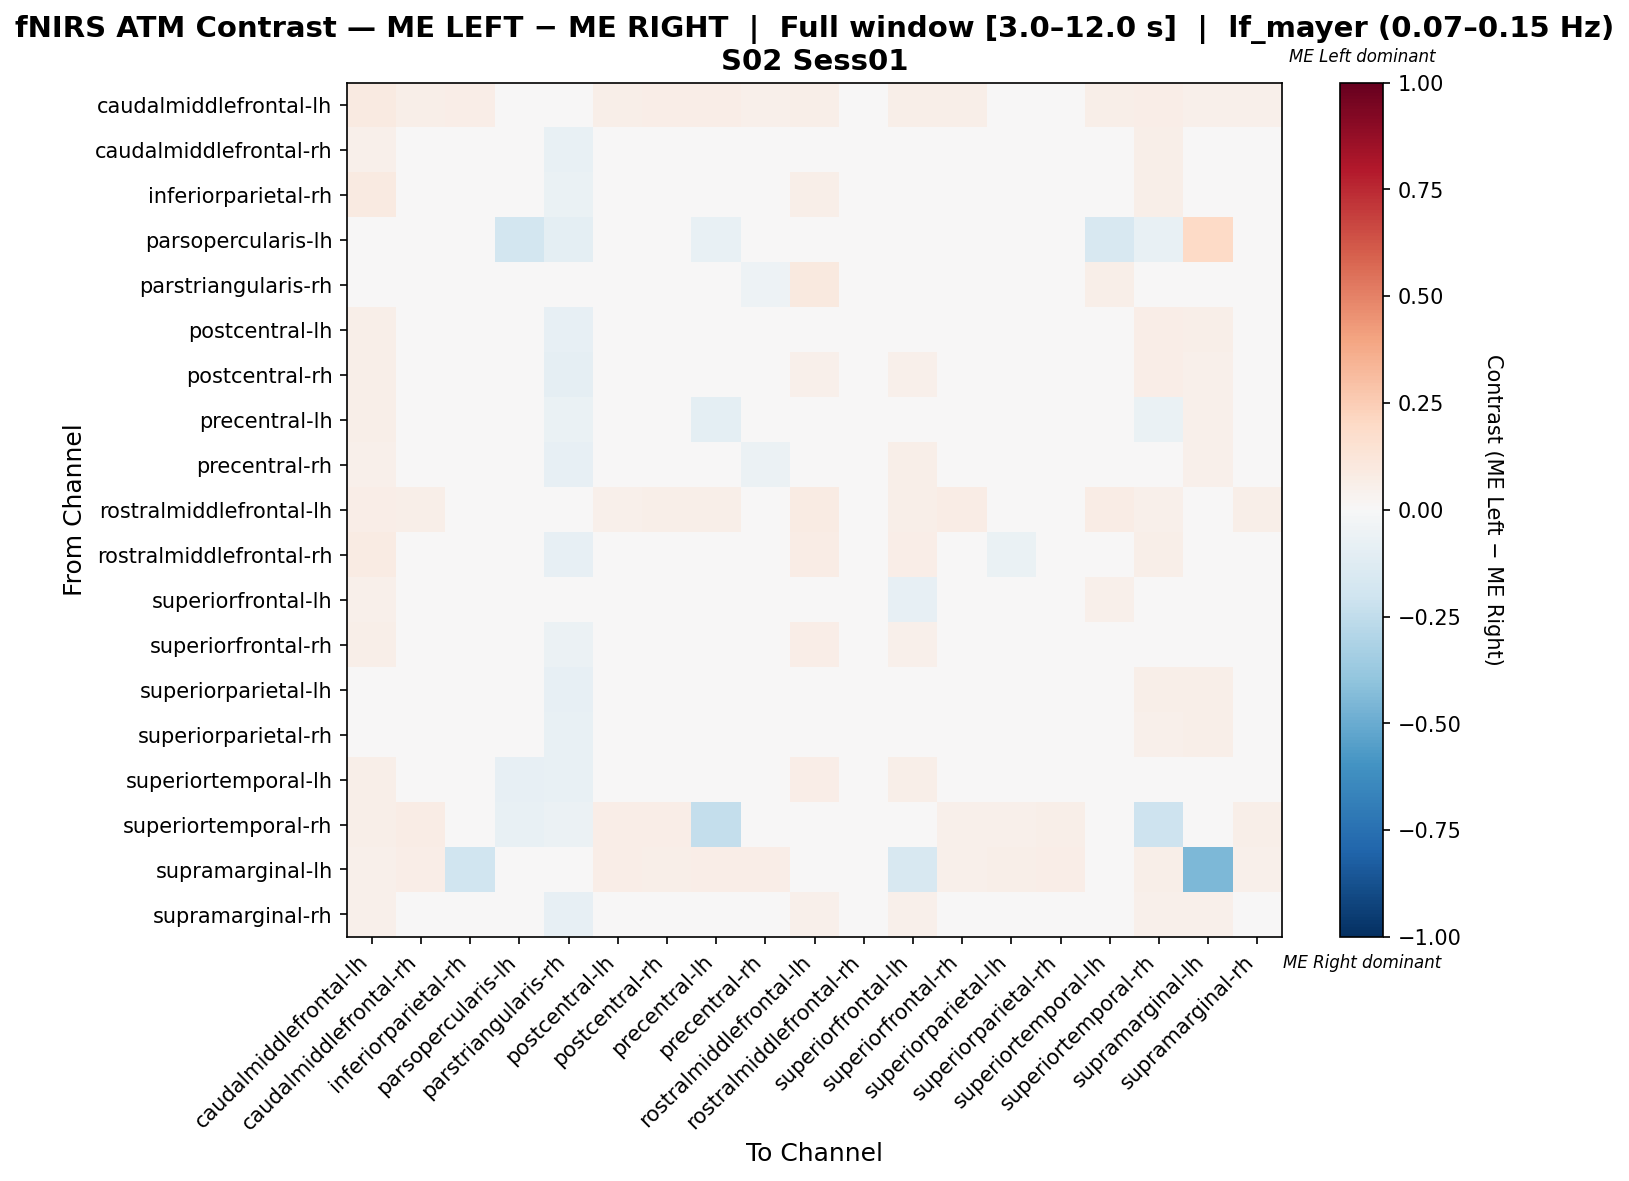

Values plotted in this chart, from the file beside it:
, caudalmiddlefrontal-lh, caudalmiddlefrontal-rh, inferiorparietal-rh, parsopercularis-lh, parstriangularis-rh, postcentral-lh, postcentral-rh, precentral-lh, precentral-rh, rostralmiddlefrontal-lh, rostralmiddlefrontal-rh, superiorfrontal-lh, superiorfrontal-rh, superiorparietal-lh, superiorparietal-rh, superiortemporal-lh, superiortemporal-rh, supramarginal-lh, supramarginal-rh
caudalmiddlefrontal-lh, 0.08889, 0.06032, 0.06667, 0.004762, 0.009524, 0.06032, 0.06349, 0.06667, 0.05397, 0.05873, 0.03175, 0.06032, 0.05873, 0.04127, 0.04921, 0.05873, 0.06508, 0.05079, 0.05079
caudalmiddlefrontal-rh, 0.05297, -0.009844, -0.01803, 0.003876, -0.0769, -0.02935, -0.02793, 0.01686, -0.01501, 0.04264, -0.01637, 0.0446, -0.004061, -0.03839, -0.02535, 0.01581, 0.06202, 0.0491, -0.02664
inferiorparietal-rh, 0.08941, -0.01731, -0.008319, 0.007059, -0.06437, -0.01731, -0.01261, -0.007899, -0.02672, 0.05647, -0.002941, 0.01832, -0.01025, -0.03613, -0.02437, 0.006471, 0.06118, 0.01134, -0.02202
parsopercularis-lh, 0.03297, 0.03297, 0.03297, -0.1854, -0.09615, 0.03297, 0.03297, -0.07418, 0.03297, 0.03297, 0.0, 0.03297, 0.03297, 0.03297, 0.03297, -0.1635, -0.07418, 0.1978, 0.03297
parstriangularis-rh, 0.03846, -0.02789, -0.01443, -0.01669, 0.01888, -0.03263, -0.04211, -0.03737, -0.05159, 0.0989, -0.02768, 0.02898, 0.03578, -0.04211, -0.02789, 0.06078, 0.01003, 0.03846, -0.009895
postcentral-lh, 0.05593, -0.01508, -0.01608, 0.004093, -0.08176, -0.009456, -0.0243, 0.009846, -0.02975, 0.04366, -0.0193, 0.04978, -0.01301, -0.02839, -0.01508, 0.006785, 0.06276, 0.05593, -0.03658
postcentral-rh, 0.06083, -0.01493, -0.01045, 0.004451, -0.0927, -0.01286, -0.02059, 0.01181, -0.04077, 0.05045, -0.01221, 0.05221, -0.01224, -0.03839, -0.01938, 0.01063, 0.0638, 0.05045, -0.03008
precentral-lh, 0.06207, 0.02388, 0.004481, -0.02935, -0.06828, 0.01698, 0.01422, -0.09777, -0.02949, 0.0469, -0.00526, 0.04026, 0.01901, 0.004567, 0.008705, -0.01108, -0.06647, 0.05241, 0.01422
precentral-rh, 0.05094, 0.01493, -0.01462, 0.004021, -0.08287, -0.005703, -0.02016, -0.0212, -0.05728, 0.04155, -0.01305, 0.05741, 0.004436, -0.02418, -0.002498, 0.02128, 0.01166, 0.05094, -0.01561
rostralmiddlefrontal-lh, 0.06977, 0.05482, 0.04651, 0.004983, 0.03156, 0.0515, 0.05814, 0.06146, 0.04983, 0.08306, 0.03156, 0.0598, 0.07641, 0.03821, 0.04485, 0.07807, 0.05316, 0.04817, 0.05814
rostralmiddlefrontal-rh, 0.08468, -0.01906, 0.0011, 0.0, -0.07955, -0.03519, -0.01906, -0.011, -0.03116, 0.07661, 0.0165, 0.06452, -0.011, -0.06342, -0.04729, 0.007698, 0.05645, 0.04032, -0.03116
superiorfrontal-lh, 0.05263, -0.004216, -0.03711, 0.003947, -0.03512, 0.006537, 0.01071, -0.02023, 0.01071, 0.04474, -0.0004527, -0.08366, 0.01357, -0.0108, -0.009479, 0.05, -4.24448217317408e-05, 0.0015, 0.006763
superiorfrontal-rh, 0.05985, -0.0191, -0.02565, 0.00438, -0.05852, -0.03224, -0.03224, -0.003751, -0.02494, 0.06715, -0.02233, 0.05034, 0.003903, -0.03662, -0.03078, 0.0189, 0.04964, 0.04964, -0.01764
superiorparietal-lh, 0.04613, -0.0174, -0.02101, 0.004942, -0.08325, -0.00751, -0.02889, 0.01029, -0.03049, 0.03624, -0.02772, 0.04472, -0.0094, -0.01398, 0.0007268, 0.003618, 0.05601, 0.06096, -0.02398
superiorparietal-rh, 0.04863, -0.01852, -0.01948, 0.004559, -0.07554, -0.02229, -0.02764, 0.0094, -0.02004, 0.03799, -0.02488, 0.04497, -0.0103, -0.01621, -0.001801, 0.006304, 0.05319, 0.05927, -0.02764
superiortemporal-lh, 0.0578, 0.002515, 0.002294, -0.07963, -0.07074, -0.0076, -0.0076, -0.02368, -0.00182, 0.06503, 0.001666, 0.06069, 0.03079, -0.02061, -0.01194, -0.04781, 0.001886, 0.04624, 0.002515
superiortemporal-rh, 0.05804, 0.07143, 0.04167, -0.07331, -0.05774, 0.06845, 0.06696, -0.2375, -0.04712, 0.04762, 0.02381, 0.007738, 0.05208, 0.05357, 0.05506, -0.02867, -0.2077, 0.04911, 0.05655
supramarginal-lh, 0.05419, 0.06568, -0.1963, 0.02956, 0.009852, 0.06568, 0.05583, 0.06404, 0.06404, 0.04433, 0.0197, -0.1634, 0.0509, 0.05911, 0.06568, 0.04926, 0.05583, -0.4481, 0.05419
supramarginal-rh, 0.05037, -0.01293, -0.01702, 0.004444, -0.081, -0.02278, -0.03508, 0.00965, -0.03359, 0.05185, -0.0171, 0.05341, 0.0003203, -0.03656, -0.01738, 0.0175, 0.05185, 0.05037, -0.01634
